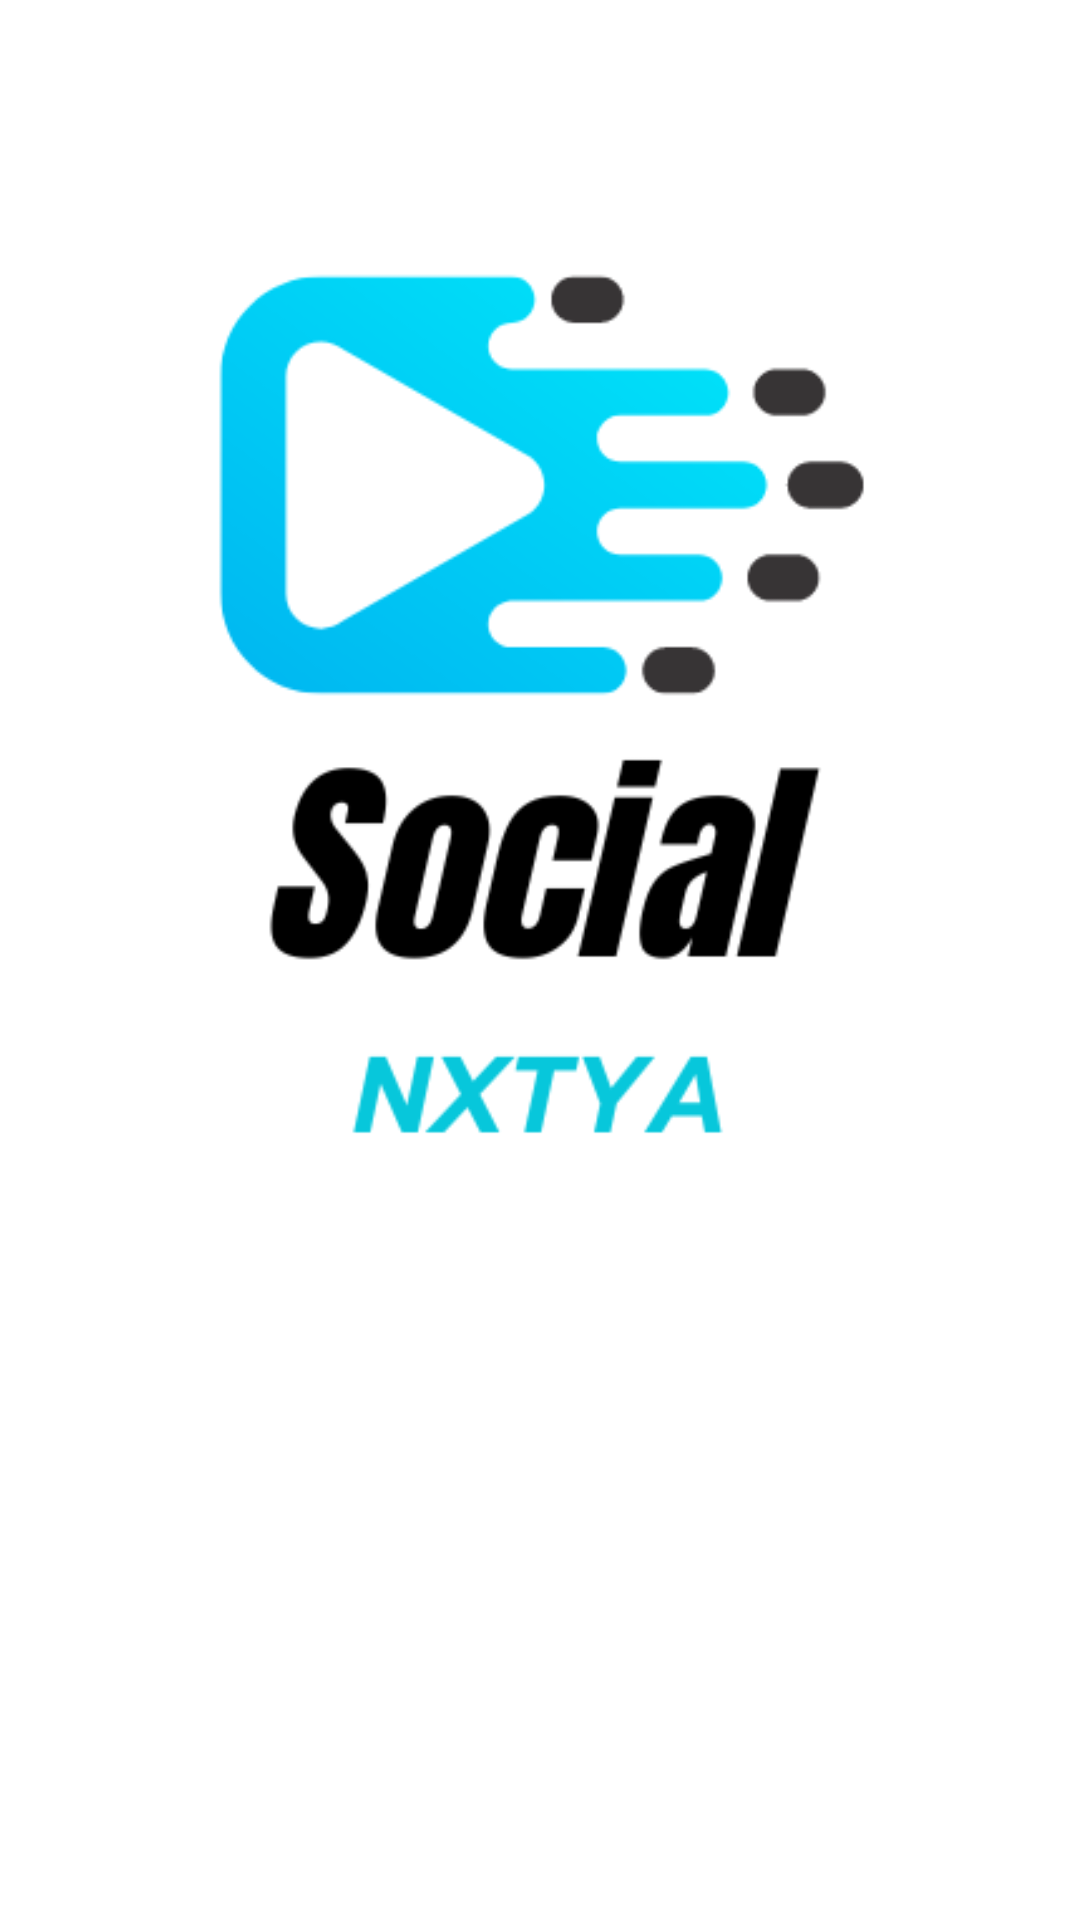

This screen was rendered from an Android layout file. Write that file and the resources it references.
<!-- AndroidManifest.xml: application theme Theme.Nxtya -->
<!-- res/layout/activity_splash_screnn.xml -->
<?xml version="1.0" encoding="utf-8"?>
<androidx.constraintlayout.widget.ConstraintLayout xmlns:android="http://schemas.android.com/apk/res/android"
    xmlns:app="http://schemas.android.com/apk/res-auto"
    xmlns:tools="http://schemas.android.com/tools"
    android:layout_width="match_parent"
    android:layout_height="match_parent"
    tools:context=".FirstClique.Splash_Screen"
    >



    <ImageView
        android:id="@+id/imageView2"
        android:layout_width="419dp"
        android:layout_height="537dp"
        android:layout_marginBottom="136dp"
        app:layout_constraintBottom_toBottomOf="parent"
        app:layout_constraintEnd_toEndOf="parent"
        app:layout_constraintStart_toStartOf="parent"
        app:srcCompat="@drawable/app_logo" />


</androidx.constraintlayout.widget.ConstraintLayout>
<!-- resources referenced by this layout -->
<resources>
  <!-- drawable app_logo: png bitmap (drawable-v24, 18673 bytes) -->
  <style name="Theme.Nxtya" parent="Theme.MaterialComponents.Light.NoActionBar">
          
          <item name="colorPrimary">@color/purple_500</item>
          <item name="colorPrimaryVariant">@color/purple_700</item>
          <item name="colorOnPrimary">@color/white</item>
          
          <item name="colorSecondary">@color/teal_200</item>
          <item name="colorSecondaryVariant">@color/teal_700</item>
          <item name="colorOnSecondary">@color/black</item>
          
          <item name="android:statusBarColor">?attr/colorPrimaryVariant</item>
          
      </style>
  <color name="purple_500">#FF6200EE</color>
  <color name="purple_700">#FF3700B3</color>
  <color name="white">#FFFFFFFF</color>
  <color name="teal_200">#FF03DAC5</color>
  <color name="teal_700">#FF018786</color>
  <color name="black">#FF000000</color>
</resources>
